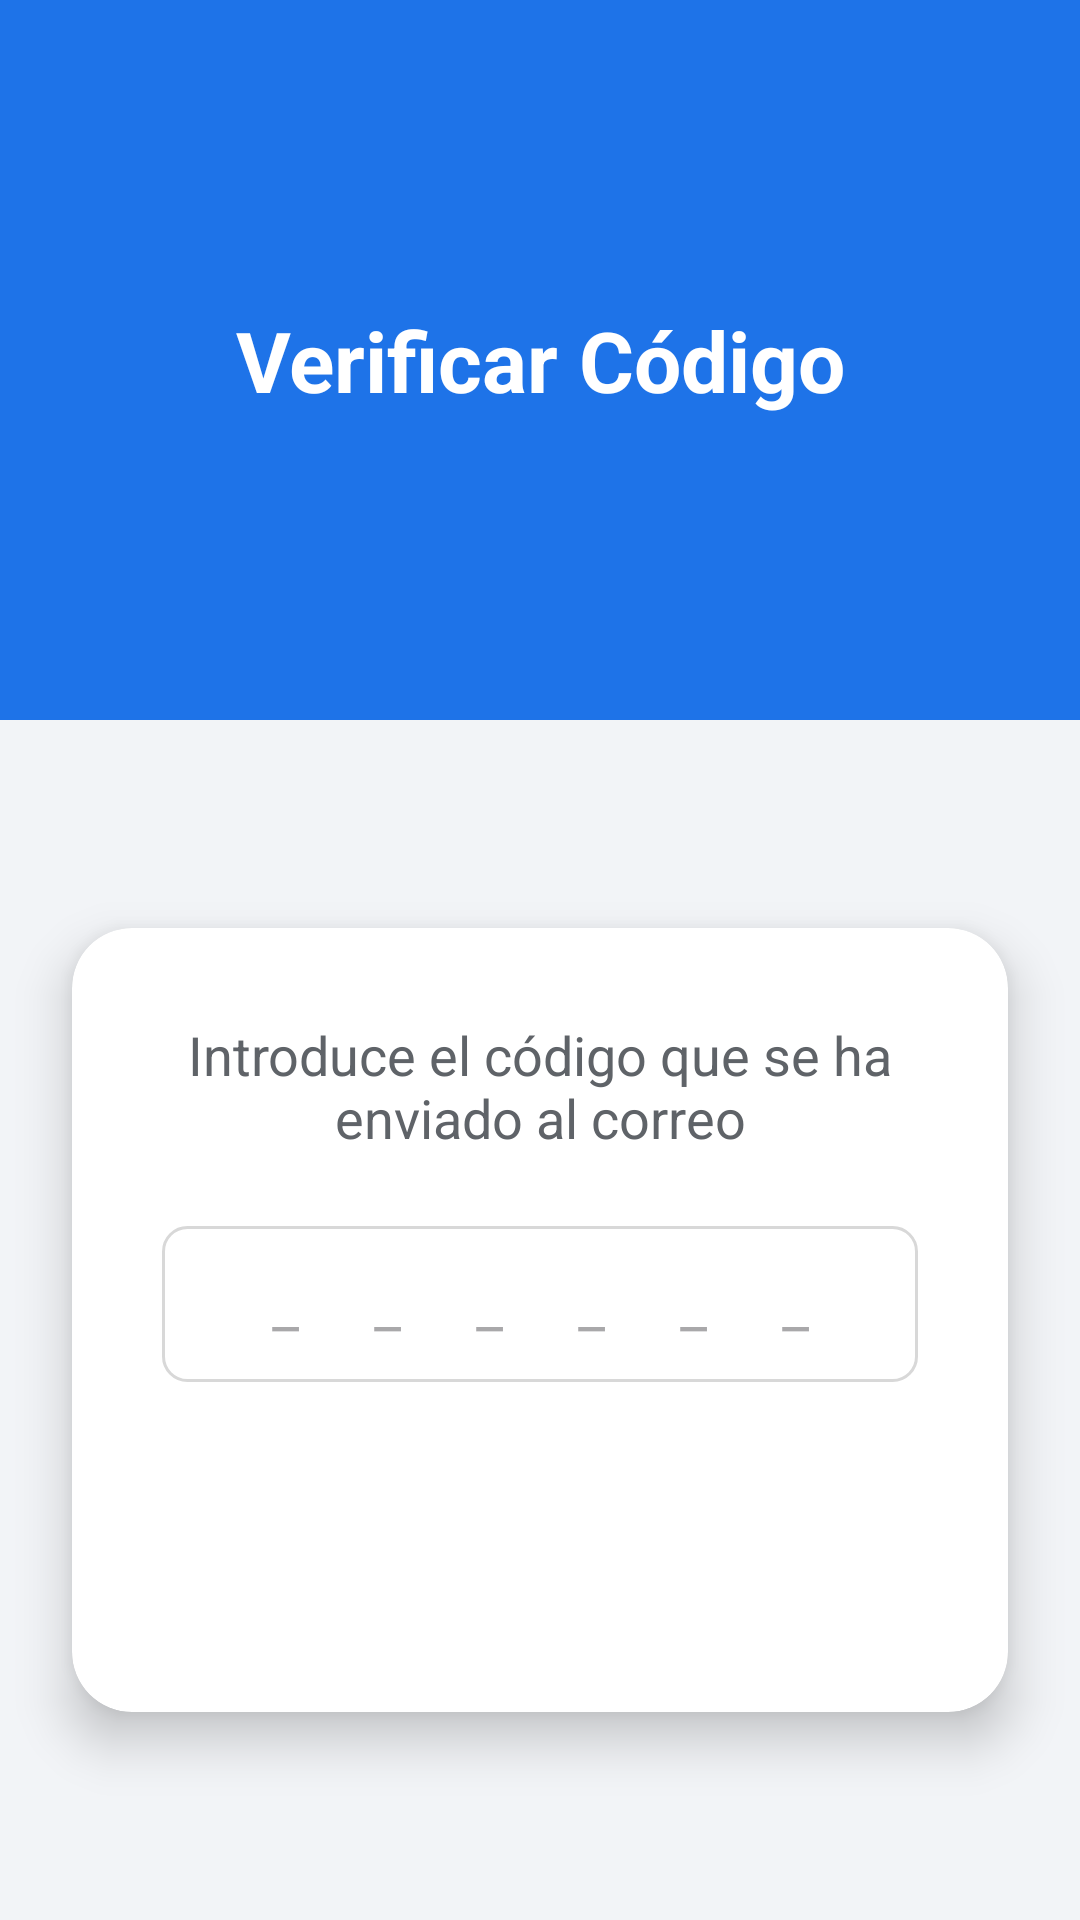

Produce the Android XML layout that renders to this screen, including the resource entries it uses.
<!-- AndroidManifest.xml: application theme Theme.OrganizadorEventosMovil -->
<!-- res/layout/activity_verificacion_email.xml -->
<?xml version="1.0" encoding="utf-8"?>
<androidx.constraintlayout.widget.ConstraintLayout xmlns:android="http://schemas.android.com/apk/res/android"
    xmlns:app="http://schemas.android.com/apk/res-auto"
    xmlns:tools="http://schemas.android.com/tools"
    android:layout_width="match_parent"
    android:layout_height="match_parent"
    android:background="#F2F4F7"
    tools:context=".VerificacionEmailActivity">

    <View
        android:id="@+id/headerBackground"
        android:layout_width="match_parent"
        android:layout_height="240dp"
        android:background="#1E73E8"
        app:layout_constraintTop_toTopOf="parent" />

    <TextView
        android:id="@+id/tvHeaderTitle"
        android:layout_width="wrap_content"
        android:layout_height="wrap_content"
        android:text="Verificar Código"
        android:textAlignment="center"
        android:textColor="@android:color/white"
        android:textSize="28sp"
        android:textStyle="bold"
        app:layout_constraintBottom_toBottomOf="@+id/headerBackground"
        app:layout_constraintEnd_toEndOf="parent"
        app:layout_constraintStart_toStartOf="parent"
        app:layout_constraintTop_toTopOf="@id/headerBackground" />

    <androidx.cardview.widget.CardView
        android:layout_width="match_parent"
        android:layout_height="wrap_content"
        android:layout_margin="24dp"
        app:cardBackgroundColor="@android:color/white"
        app:cardCornerRadius="20dp"
        app:cardElevation="10dp"
        app:layout_constraintBottom_toBottomOf="parent"
        app:layout_constraintTop_toBottomOf="@+id/headerBackground">

        <LinearLayout
            android:layout_width="match_parent"
            android:layout_height="wrap_content"
            android:orientation="vertical"
            android:padding="30dp">

            <TextView
                android:layout_width="wrap_content"
                android:layout_height="wrap_content"
                android:layout_gravity="center"
                android:text="Introduce el código que se ha enviado al correo"
                android:textAlignment="center"
                android:textColor="#5F6368"
                android:textSize="18sp" />

            <EditText
                android:id="@+id/etVerificationCode"
                android:layout_width="match_parent"
                android:layout_height="52dp"
                android:layout_marginTop="24dp"
                android:background="@drawable/f_input"
                android:gravity="center"
                android:hint="_ _ _ _ _ _"
                android:inputType="numberPassword"
                android:maxLength="6"
                android:textColor="#202124"
                android:textSize="20sp"
                android:letterSpacing="0.5"/>

            <androidx.appcompat.widget.AppCompatButton
                android:id="@+id/btnConfirm"
                android:layout_width="match_parent"
                android:layout_height="56dp"
                android:layout_marginTop="24dp"
                android:background="@drawable/f_boton_oscuro"
                android:text="Confirmar"
                android:textColor="@android:color/white"
                android:textSize="18sp" />

        </LinearLayout>
    </androidx.cardview.widget.CardView>

</androidx.constraintlayout.widget.ConstraintLayout>
<!-- resources referenced by this layout -->
<resources>
  <!-- drawable f_input (drawable) -->
  <?xml version="1.0" encoding="utf-8"?>
  <shape xmlns:android="http://schemas.android.com/apk/res/android">
      <solid android:color="#FFFFFF"/>
      <corners android:radius="8dp"/>
      <stroke android:width="1dp" android:color="#D8D8D8"/>
  </shape>
  <style name="Theme.OrganizadorEventosMovil" parent="Base.Theme.OrganizadorEventosMovil" />
  <style name="Base.Theme.OrganizadorEventosMovil" parent="Theme.Material3.DayNight.NoActionBar">
          <item name="colorPrimary">#1E73E8</item>
          <item name="colorPrimaryVariant">#155FA1</item> <item name="android:statusBarColor">#1E73E8</item> <item name="android:windowLightStatusBar">false</item>
      </style>
</resources>
